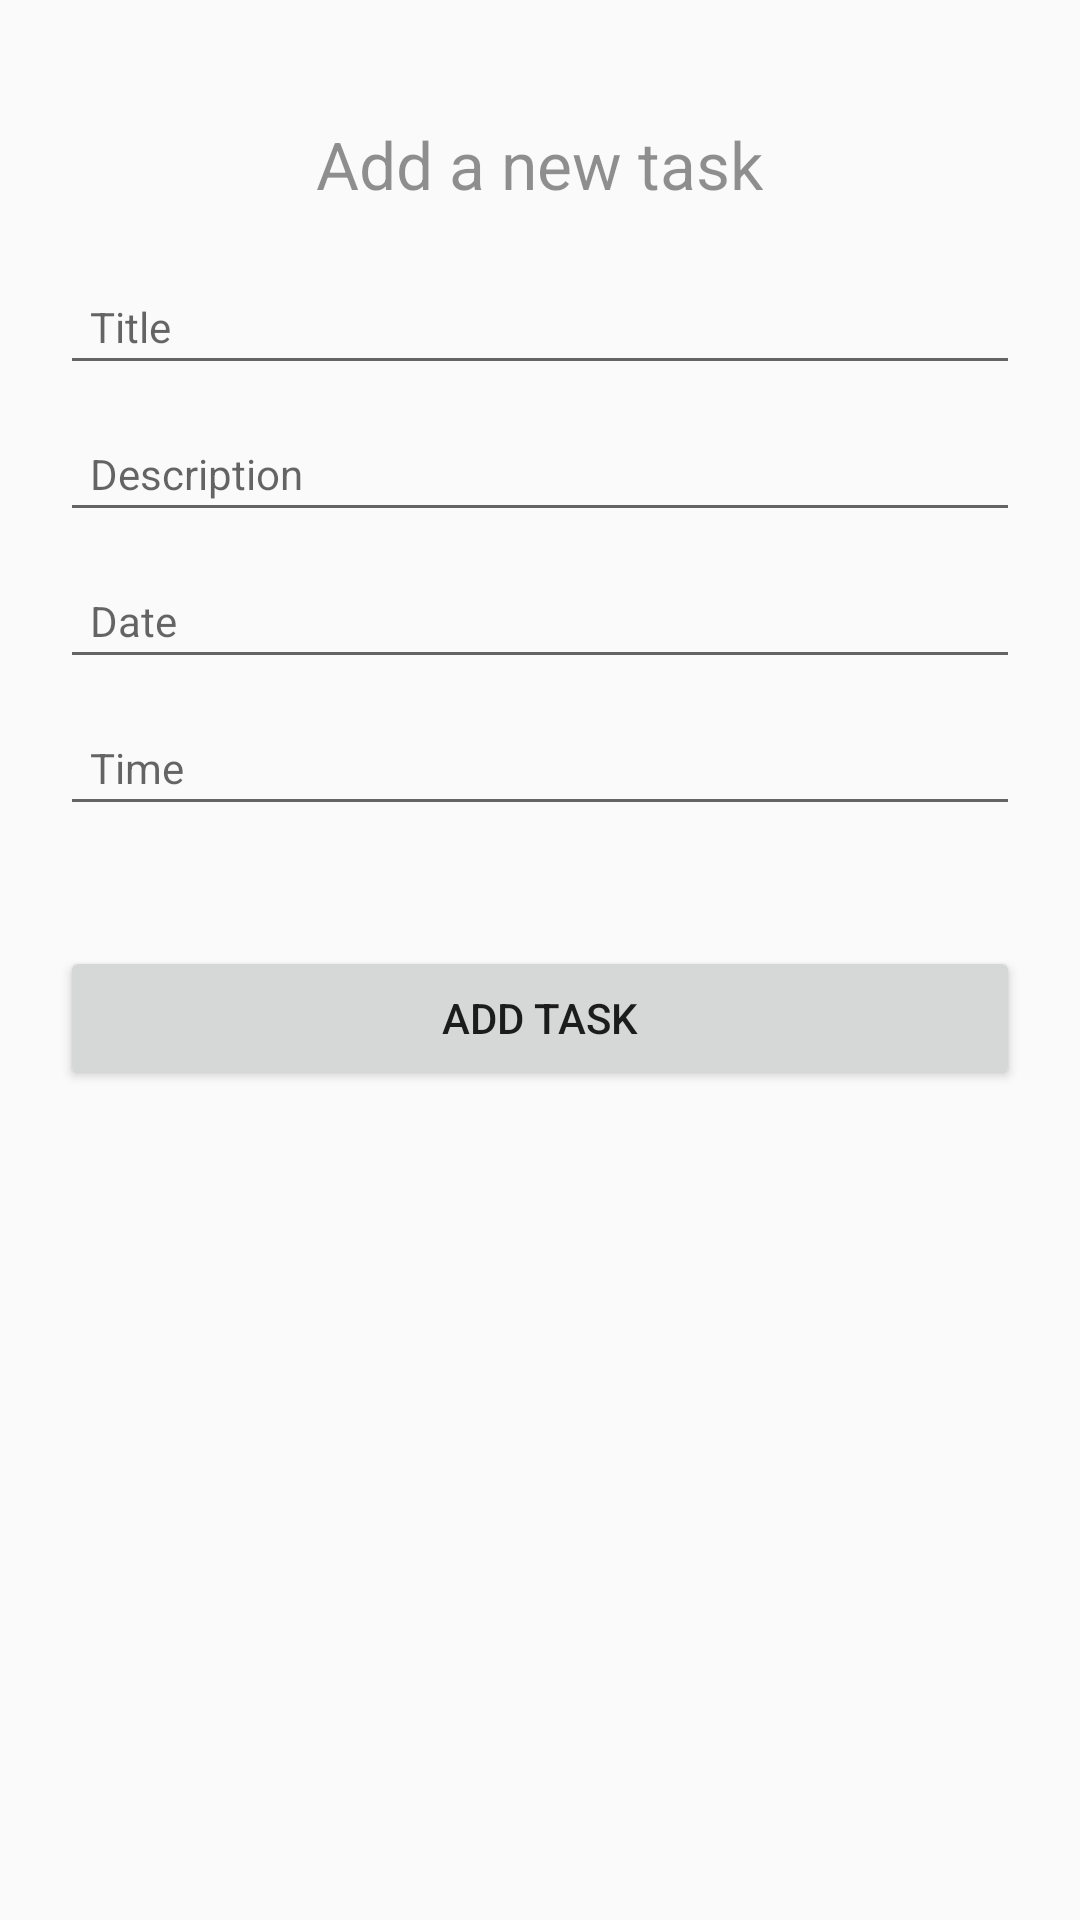

Produce the Android XML layout that renders to this screen, including the resource entries it uses.
<!-- AndroidManifest.xml: application theme Theme.TimetableManager -->
<!-- res/layout/fragment_addtask.xml -->
<?xml version="1.0" encoding="utf-8"?>
<ScrollView android:layout_height="match_parent"
    android:layout_width="match_parent"
    xmlns:tools="http://schemas.android.com/tools"
    xmlns:android="http://schemas.android.com/apk/res/android">

    <LinearLayout
        android:layout_width="match_parent"
        android:layout_height="match_parent"
        android:paddingLeft="20dp"
        android:paddingRight="20dp"
        android:paddingTop="30dp"
        android:paddingBottom="50dp"
        android:orientation="vertical">

        <TextView
            android:layout_width="wrap_content"
            android:layout_height="wrap_content"
            android:layout_gravity="center_horizontal"
            android:layout_marginTop="10dp"
            android:text="Add a new task"
            android:textAlignment="center"
            android:alpha="0.8"
            android:textSize="22sp" />

        <EditText
            android:textSize="14sp"
            android:hint="Title"
            android:layout_width="match_parent"
            android:layout_height="wrap_content"
            android:layout_marginTop="20dp"
            android:singleLine="true"
            android:padding="10dp"
            android:id="@+id/addTitle" />

        <EditText
            android:textSize="14sp"
            android:hint="Description"
            android:layout_width="match_parent"
            android:layout_height="wrap_content"
            android:layout_marginTop="10dp"
            android:padding="10dp"
            android:id="@+id/addDescription" />

        <EditText
            android:textSize="14sp"
            android:hint="Date"
            android:layout_width="match_parent"
            android:layout_height="wrap_content"
            android:layout_marginTop="10dp"
            android:singleLine="true"
            android:padding="10dp"
            android:id="@+id/addDate" />

        <EditText
            android:textSize="14sp"
            android:hint="Time"
            android:layout_width="match_parent"
            android:layout_height="wrap_content"
            android:layout_marginTop="10dp"
            android:singleLine="true"
            android:padding="10dp"
            android:id="@+id/addTime" />


        <Button
            android:layout_width="match_parent"
            android:layout_height="wrap_content"
            android:id="@+id/addTask"
            android:text="Add task"
            android:layout_marginTop="40dp" />

    </LinearLayout>
</ScrollView>
<!-- resources referenced by this layout -->
<resources>
  <style name="Theme.TimetableManager" parent="Theme.AppCompat.Light.NoActionBar">
          
          <item name="colorPrimary">@color/purple_500</item>
          <item name="colorPrimaryVariant">@color/purple_700</item>
          <item name="colorOnPrimary">@color/white</item>
          
          <item name="colorSecondary">@color/teal_200</item>
          <item name="colorSecondaryVariant">@color/teal_700</item>
          <item name="colorOnSecondary">@color/black</item>
          
          <item name="android:statusBarColor" tools:targetApi="l">?attr/colorPrimaryVariant</item>
          
      </style>
  <!-- not gathered from this repository: default colours our renderer supplied (Android Studio template values) -->
  <color name="purple_500">#FF6200EE</color>
  <color name="purple_700">#FF3700B3</color>
  <color name="teal_200">#FF03DAC5</color>
  <color name="teal_700">#FF018786</color>
  <color name="black">#FF000000</color>
  <color name="white">#FFFFFFFF</color>
</resources>
